27-way image classification set "dataset" from GitHub (springboardmentor200310m/Inters_Branches); label vocabulary: accordion, acoustic guitar, banjo, bass guitar, clarinet, cymbals, dobro, electric guitar, floor tom, harmonica, harmonium, hi-hats, horn, keyboard, mandolin, organ, piano, saxophone, shakers, tambourine, trombone, trumpet, ukulele, violin, cowbell, flute, vibraphone.

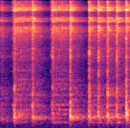
Label: tambourine

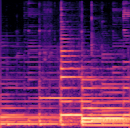
Label: acoustic guitar

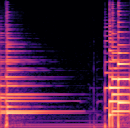
Label: ukulele

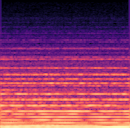
Label: organ

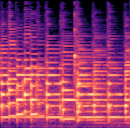
Label: banjo

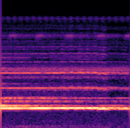
Label: flute
